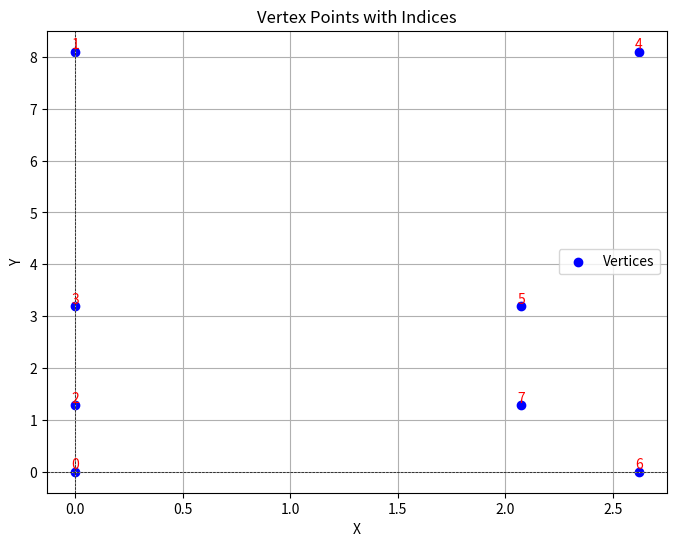

Python code for this plot:
# vertex = [[ 4.049 ,      0.             ],
# [ 4.049  ,     2.62125381       ],
# [ 7.63713789 , 0.               ],
# [ 7.63713789,  2.13022733      ],
# [10.123      , 2.62125381      ],
# [ 9.63406026  ,2.13022733      ],
# [10.123       ,0.            ],
# [ 9.63406026  ,0.                ]]


import matplotlib.pyplot as plt

# 点数据
# vertices = [[0.     ,    0.        ],
#  [2.62125381 ,0.        ],
#  [0.        , 1.28692796],
#  [2.07534075 ,1.28692796],
#  [2.62125381 ,8.098     ],
#  [2.07534075 ,3.19718029],
#  [0.       ,  8.098     ],
#  [0.      ,   3.19718029]]



vertices = [[0.        , 0.        ],
 [0.       ,  8.098     ],
 [0.    ,     1.28692796],
 [0.     ,    3.19718029],
 [2.62125381 ,8.098     ],
 [2.07534075 ,3.19718029],
 [2.62125381, 0.        ],
 [2.07534075, 1.28692796]]




# 转置数据以方便绘图
x, y = zip(*vertices)

# 创建图形
plt.figure(figsize=(8, 6))

# 绘制点
plt.scatter(x, y, color='blue', label='Vertices')

# 标注点索引
for i, (xi, yi) in enumerate(vertices):
    plt.text(xi, yi, str(i), fontsize=10, color='red', ha='center', va='bottom')

# 设置坐标轴和标题
plt.xlabel("X")
plt.ylabel("Y")
plt.title("Vertex Points with Indices")
plt.grid(True)
plt.axhline(0, color='black', linewidth=0.5, linestyle='--')
plt.axvline(0, color='black', linewidth=0.5, linestyle='--')

# 设置图例
plt.legend()

# 显示图形
plt.show()
